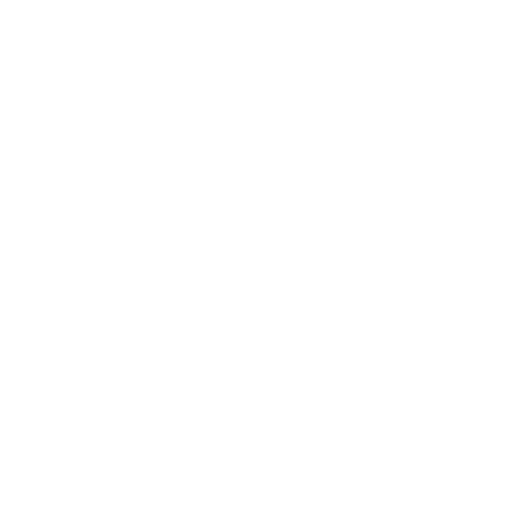
t = 0.00 s
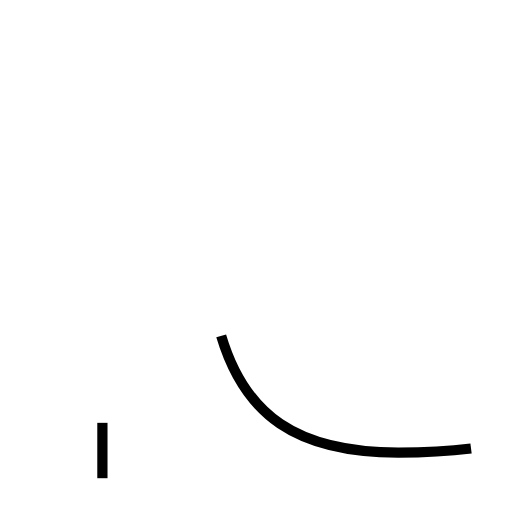
t = 1.05 s
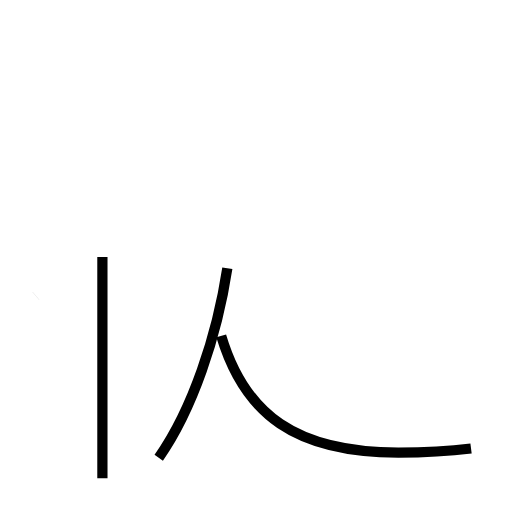
t = 2.14 s
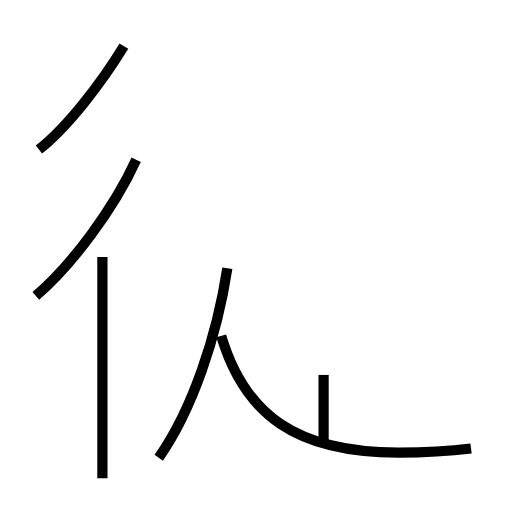
t = 3.23 s
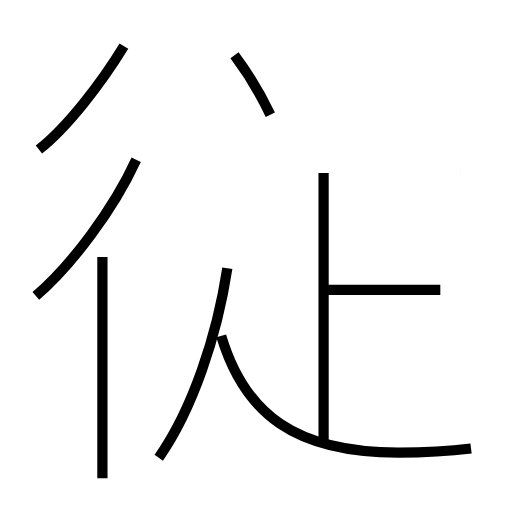
t = 4.35 s
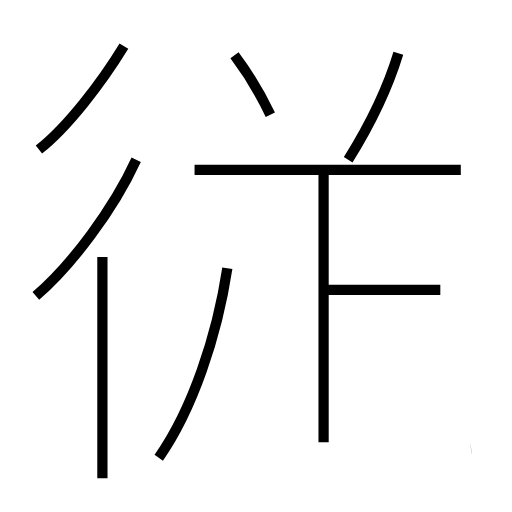
t = 5.48 s

The animated SVG that drew these frames (rendered in a browser with its animation timeline set to each time). Animation: 10 SMIL elements (animate=10); one cycle of 5.48 s.

<?xml version='1.0' encoding='utf-8'?>
<svg viewBox="0.0 -6.0 50.0 50.0" version="1.1" xmlns="http://www.w3.org/2000/svg"><rect x="-1000" y="-1000" width="2000" height="2000" stroke="white" fill="white" /><g style="fill:none;stroke:#000000;stroke-width:1"><path d="M 46.0 -0.2 C 43.6 0.1 41.5 0.2 38.9 0.2 C 28.9 0.2 23.9 -3.5 21.6 -11.2 " transform="translate(0.0 38.0)" stroke-dasharray="29.72552865517533" stroke-dashoffset="29.72552865517533"><animate attributeName="stroke-dashoffset" from="29.72552865517533" to="0" dur="0.8917658596552599s" begin="0s; anim_end.end" fill="freeze" id="anim0" /></path><path d="M 10.0 2.7 L 10.0 -18.9 " transform="translate(0.0 38.0)" stroke-dasharray="21.599999999999998" stroke-dashoffset="21.599999999999998"><animate attributeName="stroke-dashoffset" from="21.599999999999998" to="0" dur="0.6479999999999999s" begin="anim0.end" fill="freeze" id="anim1" /></path><path d="M 15.5 0.7 C 18.8 -4.0 21.2 -11.2 22.2 -17.8 " transform="translate(0.0 38.0)" stroke-dasharray="19.831860399256552" stroke-dashoffset="19.831860399256552"><animate attributeName="stroke-dashoffset" from="19.831860399256552" to="0" dur="0.5949558119776965s" begin="anim1.end" fill="freeze" id="anim2" /></path><path d="M 3.5 -15.1 C 7.0 -18.1 11.1 -23.6 13.3 -28.4 " transform="translate(0.0 38.0)" stroke-dasharray="16.62708099986517" stroke-dashoffset="16.62708099986517"><animate attributeName="stroke-dashoffset" from="16.62708099986517" to="0" dur="0.4988124299959551s" begin="anim2.end" fill="freeze" id="anim3" /></path><path d="M 3.8 -29.4 C 6.6 -31.6 9.9 -35.9 12.1 -39.5 " transform="translate(0.0 38.0)" stroke-dasharray="13.129277592886034" stroke-dashoffset="13.129277592886034"><animate attributeName="stroke-dashoffset" from="13.129277592886034" to="0" dur="0.393878327786581s" begin="anim3.end" fill="freeze" id="anim4" /></path><path d="M 31.6 -0.8 L 31.6 -27.1 " transform="translate(0.0 38.0)" stroke-dasharray="26.3" stroke-dashoffset="26.3"><animate attributeName="stroke-dashoffset" from="26.3" to="0" dur="0.789s" begin="anim4.end" fill="freeze" id="anim5" /></path><path d="M 43.0 -15.7 L 31.9 -15.7 " transform="translate(0.0 38.0)" stroke-dasharray="11.100000000000001" stroke-dashoffset="11.100000000000001"><animate attributeName="stroke-dashoffset" from="11.100000000000001" to="0" dur="0.333s" begin="anim5.end" fill="freeze" id="anim6" /></path><path d="M 26.4 -32.8 C 25.4 -34.9 24.1 -37.0 22.9 -38.6 " transform="translate(0.0 38.0)" stroke-dasharray="6.784634143017609" stroke-dashoffset="6.784634143017609"><animate attributeName="stroke-dashoffset" from="6.784634143017609" to="0" dur="0.20353902429052825s" begin="anim6.end" fill="freeze" id="anim7" /></path><path d="M 45.0 -27.4 L 19.0 -27.4 " transform="translate(0.0 38.0)" stroke-dasharray="26.0" stroke-dashoffset="26.0"><animate attributeName="stroke-dashoffset" from="26.0" to="0" dur="0.78s" begin="anim7.end" fill="freeze" id="anim8" /></path><path d="M 34.0 -28.4 C 36.0 -31.6 37.9 -35.5 38.9 -38.8" transform="translate(0.0 38.0)" stroke-dasharray="11.526695388216858" stroke-dashoffset="11.526695388216858"><animate attributeName="stroke-dashoffset" from="11.526695388216858" to="0" dur="0.3458008616465057s" begin="anim8.end" fill="freeze" id="anim_end" /></path></g></svg>
